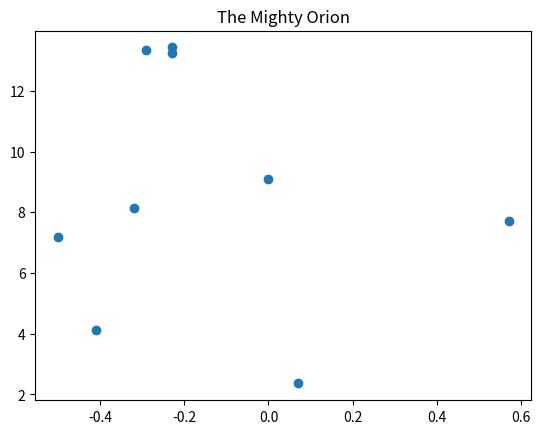
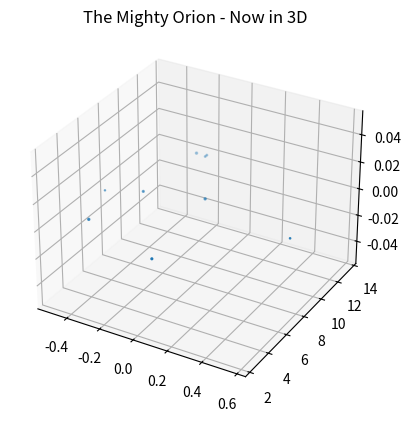

The matplotlib source for these figures, in order:

# coding: utf-8

# ## Project: Visualizing the Orion Constellation
# 
# [redacted]
# 
# As a researcher on the Hayden Planetarium team, you are in charge of visualizing the Orion constellation in 3D using the Matplotlib function `.scatter()`. To learn more about the `.scatter()` you can see the Matplotlib documentation [here](https://matplotlib.org/api/_as_gen/matplotlib.pyplot.scatter.html). 
# 
# You will create a rotate-able visualization of the position of the Orion's stars and get a better sense of their actual positions. To achieve this, you will be mapping real data from outer space that maps the position of the stars in the sky
# 
# The goal of the project is to understand spatial perspective. Once you visualize Orion in both 2D and 3D, you will be able to see the difference in the constellation shape humans see from earth versus the actual position of the stars that make up this constellation. 
# 
# <img src="https://upload.wikimedia.org/wikipedia/commons/9/91/Orion_constellation_with_star_labels.jpg" alt="Orion" style="width: 400px;"/>
# 
# 

# ## 1. Set-Up
# The following set-up is new and specific to the project. It is very similar to the way you have imported Matplotlib in previous lessons.
# 
# + Add `%matplotlib notebook` in the cell below. This is a new statement that you may not have seen before. It will allow you to be able to rotate your visualization in this jupyter notebook.
# 
# + We will be using a subset of Matplotlib: `matplotlib.pyplot`. Import the subset as you have been importing it in previous lessons: `from matplotlib import pyplot as plt`
# 
# 
# + In order to see our 3D visualization, we also need to add this new line after we import Matplotlib:
# `from mpl_toolkits.mplot3d import Axes3D`
# 

# In[7]:


get_ipython().run_line_magic('matplotlib', 'notebook')
from matplotlib import pyplot as plt
from mpl_toolkits.mplot3d import Axes3D


# ## 2. Get familiar with real data
# 
# Astronomers describe a star's position in the sky by using a pair of angles: declination and right ascension. Declination is similar to longitude, but it is projected on the celestian fear. Right ascension is known as the "hour angle" because it accounts for time of day and earth's rotaiton. Both angles are relative to the celestial equator. You can learn more about star position [here](https://en.wikipedia.org/wiki/Star_position).
# 
# The `x`, `y`, and `z` lists below are composed of the x, y, z coordinates for each star in the collection of stars that make up the Orion constellation as documented in a paper by Nottingham Trent Univesity on "The Orion constellation as an installation" found [here](https://arxiv.org/ftp/arxiv/papers/1110/1110.3469.pdf).
# 
# Spend some time looking at `x`, `y`, and `z`, does each fall within a range?

# In[8]:


# Orion
x = [-0.41, 0.57, 0.07, 0.00, -0.29, -0.32,-0.50,-0.23, -0.23]
y = [4.12, 7.71, 2.36, 9.10, 13.35, 8.13, 7.19, 13.25,13.43]
z = [2.06, 0.84, 1.56, 2.07, 2.36, 1.72, 0.66, 1.25,1.38]


# ## 3. Create a 2D Visualization
# 
# Before we visualize the stars in 3D, let's get a sense of what they look like in 2D. 
# 
# Create a figure for the 2d plot and save it to a variable name `fig`. (hint: `plt.figure()`)
# 
# Add your subplot `.add_subplot()` as the single subplot, with `1,1,1`.(hint: `add_subplot(1,1,1)`)
# 
# Use the scatter [function](https://matplotlib.org/api/_as_gen/matplotlib.pyplot.scatter.html) to visualize your `x` and `y` coordinates. (hint: `.scatter(x,y)`)
# 
# Render your visualization. (hint: `plt.show()`)
# 
# Does the 2D visualization look like the Orion constellation we see in the night sky? Do you recognize its shape in 2D? There is a curve to the sky, and this is a flat visualization, but we will visualize it in 3D in the next step to get a better sense of the actual star positions. 

# In[9]:


fig = plt.figure()
fig.add_subplot( 1, 1, 1)
plt.scatter( x, y)
plt.title("The Mighty Orion")
plt.show


# ## 4. Create a 3D Visualization
# 
# Create a figure for the 3D plot and save it to a variable name `fig_3d`. (hint: `plt.figure()`)
# 
# 
# Since this will be a 3D projection, we want to make to tell Matplotlib this will be a 3D plot.  
# 
# To add a 3D projection, you must include a the projection argument. It would look like this:
# ```py
# projection="3d"
# ```
# 
# Add your subplot with `.add_subplot()` as the single subplot `1,1,1` and specify your `projection` as `3d`:
# 
# `fig_3d.add_subplot(1,1,1,projection="3d")`)
# 
# Since this visualization will be in 3D, we will need our third dimension. In this case, our `z` coordinate. 
# 
# Create a new variable `constellation3d` and call the scatter [function](https://matplotlib.org/api/_as_gen/matplotlib.pyplot.scatter.html) with your `x`, `y` and `z` coordinates. 
# 
# Include `z` just as you have been including the other two axes. (hint: `.scatter(x,y,z)`)
# 
# Render your visualization. (hint `plt.show()`.)
# 

# In[10]:


fig_3d = plt.figure()
fig_3d.add_subplot( 1, 1, 1, projection="3d")
constellation3d = plt.scatter( x, y, z)
plt.title("The Mighty Orion - Now in 3D")
plt.show()


# ## 5. Rotate and explore
# 
# Use your mouse to click and drag the 3D visualization in the previous step. This will rotate the scatter plot. As you rotate, can you see Orion from different angles? 
# 
# Note: The on and off button that appears above the 3D scatter plot allows you to toggle rotation of your 3D visualization in your notebook.
# 
# Take your time, rotate around! Remember, this will never look exactly like the Orion we see from Earth. The visualization does not curve as the night sky does.
# There is beauty in the new understanding of Earthly perspective! We see the shape of the warrior Orion because of Earth's location in the universe and the location of the stars in that constellation.
# 
# Feel free to map more stars by looking up other celestial x, y, z coordinates [here](http://www.stellar-database.com/).
# 
